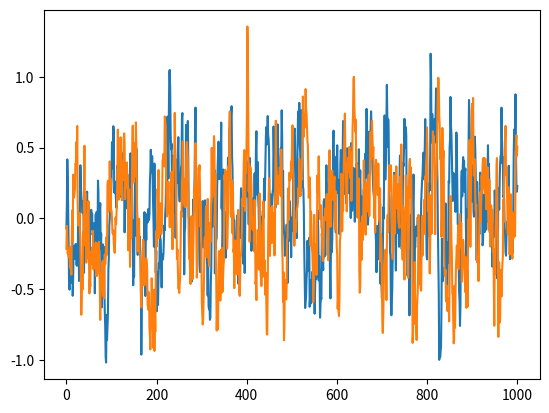

The matplotlib source for this figure:
import numpy as np 
import matplotlib.pyplot as plt  


class OrnsteinUhlenbeckActionNoise:
    '''
    Ornstein-Uhlenbeck process (Uhlenbeck & Ornstein, 1930) to generate
    temporally random process for exploration
    '''
    def __init__(self, action_dim, mu = 0, theta = 0.15, sigma = 0.2,dt = 1):
        self.action_dim = action_dim
        self.mu = mu
        self.theta = theta
        self.sigma = sigma
        self.dt = dt 
        self.X = np.ones(self.action_dim) * self.mu

    def reset(self):
        self.X = np.ones(self.action_dim) * self.mu

    def sample(self):
        dx = self.theta * (self.mu - self.X) * self.dt
        dx = dx + self.sigma * np.random.randn(len(self.X))
        self.X = self.X + dx
        return self.X

def main():
    ou_noise = OrnsteinUhlenbeckActionNoise(action_dim = 2)
    plt.figure("data")
    y = []
    t = np.linspace(0,1000,1000)
    for i in t:
        y.append(ou_noise.sample())
    plt.plot(t,y)
    plt.show()
if __name__=="__main__":
    main()